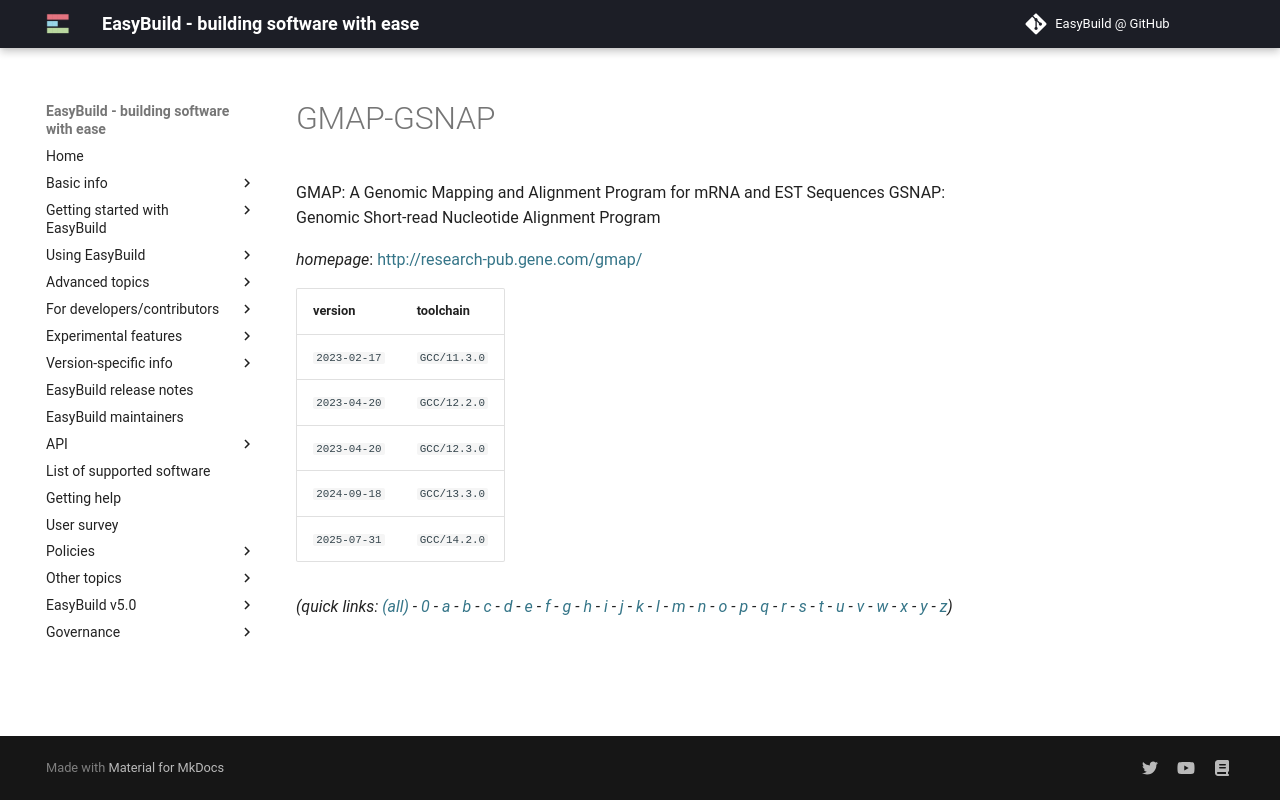

repository: easybuilders/easybuild-docs · page: version-specific/supported-software/g/GMAP-GSNAP/index.html · generator: mkdocs

---
search:
  boost: 0.5
---
# GMAP-GSNAP

GMAP: A Genomic Mapping and Alignment Program for mRNA and EST Sequences  GSNAP: Genomic Short-read Nucleotide Alignment Program

*homepage*: <http://research-pub.gene.com/gmap/>

version | toolchain
--------|----------
``2023-02-17`` | ``GCC/11.3.0``
``2023-04-20`` | ``GCC/12.2.0``
``2023-04-20`` | ``GCC/12.3.0``
``2024-09-18`` | ``GCC/13.3.0``
``2025-07-31`` | ``GCC/14.2.0``


*(quick links: [(all)](../index.md) - [0](../0/index.md) - [a](../a/index.md) - [b](../b/index.md) - [c](../c/index.md) - [d](../d/index.md) - [e](../e/index.md) - [f](../f/index.md) - [g](../g/index.md) - [h](../h/index.md) - [i](../i/index.md) - [j](../j/index.md) - [k](../k/index.md) - [l](../l/index.md) - [m](../m/index.md) - [n](../n/index.md) - [o](../o/index.md) - [p](../p/index.md) - [q](../q/index.md) - [r](../r/index.md) - [s](../s/index.md) - [t](../t/index.md) - [u](../u/index.md) - [v](../v/index.md) - [w](../w/index.md) - [x](../x/index.md) - [y](../y/index.md) - [z](../z/index.md))*
